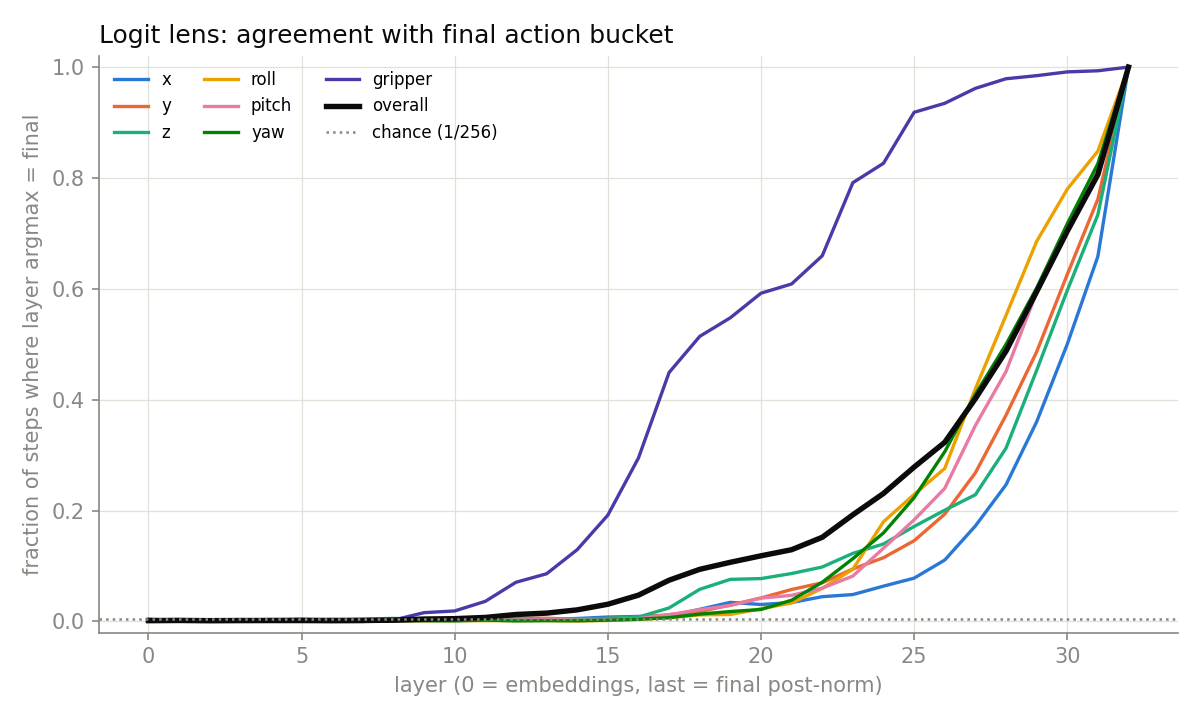

The data file committed next to this chart (first rows):
layer, overall, x, y, z, roll, pitch, yaw, gripper, chance
0, 0.001636, 0.004334, 0.001703, 0.002941, 0.0009288, 0.0006192, 0.0009288, 0, 0.003906
1, 0.001924, 0.001393, 0.002632, 0.00356, 0.002322, 0.002632, 0.000774, 0.0001548, 0.003906
2, 0.001504, 0.001548, 0.002167, 0.002167, 0.001238, 0.002632, 0.000774, 0, 0.003906
3, 0.001769, 0.001703, 0.002786, 0.002632, 0.001858, 0.002167, 0.001238, 0, 0.003906
4, 0.001769, 0.0009288, 0.003715, 0.003096, 0.001703, 0.002012, 0.000774, 0.0001548, 0.003906
5, 0.00188, 0.0006192, 0.002941, 0.004334, 0.001548, 0.002941, 0.000774, 0, 0.003906
6, 0.00157, 0.0006192, 0.00418, 0.002941, 0.000774, 0.001548, 0.0009288, 0, 0.003906
7, 0.001835, 0.002167, 0.003251, 0.004334, 0.000774, 0.001548, 0.000774, 0, 0.003906
8, 0.002366, 0.002167, 0.003096, 0.005573, 0.001238, 0.0006192, 0.001393, 0.002477, 0.003906
9, 0.004423, 0.002786, 0.00387, 0.00387, 0.001393, 0.001703, 0.001393, 0.01594, 0.003906
10, 0.005086, 0.004644, 0.003096, 0.003406, 0.001703, 0.002632, 0.001084, 0.01904, 0.003906
11, 0.00732, 0.00387, 0.002632, 0.002167, 0.001393, 0.002322, 0.002477, 0.03638, 0.003906
12, 0.0126, 0.00356, 0.005573, 0.003096, 0.001858, 0.002322, 0.001084, 0.07074, 0.003906
13, 0.0151, 0.003715, 0.005882, 0.002632, 0.001703, 0.00418, 0.001548, 0.08607, 0.003906
14, 0.02099, 0.005418, 0.00418, 0.003251, 0.0009288, 0.002167, 0.001393, 0.1296, 0.003906
15, 0.03111, 0.00805, 0.005263, 0.005728, 0.001858, 0.002632, 0.002477, 0.1918, 0.003906
16, 0.0475, 0.009133, 0.007585, 0.007895, 0.00387, 0.005108, 0.004025, 0.2949, 0.003906
17, 0.07448, 0.009598, 0.01238, 0.02446, 0.006656, 0.01223, 0.006966, 0.4491, 0.003906
18, 0.0941, 0.02198, 0.0178, 0.05805, 0.01192, 0.02136, 0.01331, 0.5142, 0.003906
19, 0.1068, 0.03452, 0.02972, 0.07601, 0.01269, 0.02879, 0.01796, 0.5478, 0.003906
20, 0.1185, 0.03065, 0.04241, 0.0774, 0.02291, 0.04211, 0.02167, 0.5921, 0.003906
21, 0.1295, 0.03421, 0.05774, 0.08653, 0.03344, 0.04721, 0.03839, 0.6088, 0.003906
22, 0.1519, 0.04474, 0.06981, 0.0983, 0.05975, 0.06022, 0.07074, 0.6596, 0.003906
23, 0.1925, 0.04861, 0.09474, 0.1229, 0.09427, 0.08189, 0.1133, 0.7915, 0.003906
24, 0.231, 0.06378, 0.115, 0.1398, 0.1799, 0.1322, 0.1598, 0.8265, 0.003906
25, 0.2785, 0.07817, 0.1457, 0.1714, 0.2291, 0.1833, 0.2234, 0.9184, 0.003906
26, 0.3232, 0.1108, 0.1937, 0.2008, 0.276, 0.2401, 0.3062, 0.9347, 0.003906
27, 0.4019, 0.1723, 0.2681, 0.2286, 0.4197, 0.3534, 0.4096, 0.9616, 0.003906
28, 0.4875, 0.2466, 0.372, 0.3125, 0.552, 0.4508, 0.4998, 0.9789, 0.003906
29, 0.5948, 0.3601, 0.4862, 0.4528, 0.6854, 0.5935, 0.6014, 0.9845, 0.003906
30, 0.7039, 0.5002, 0.6259, 0.5971, 0.7797, 0.7161, 0.7172, 0.9913, 0.003906
31, 0.8061, 0.6585, 0.7618, 0.7337, 0.8485, 0.8207, 0.8259, 0.9933, 0.003906
32, 1, 1, 1, 1, 1, 1, 1, 1, 0.003906
